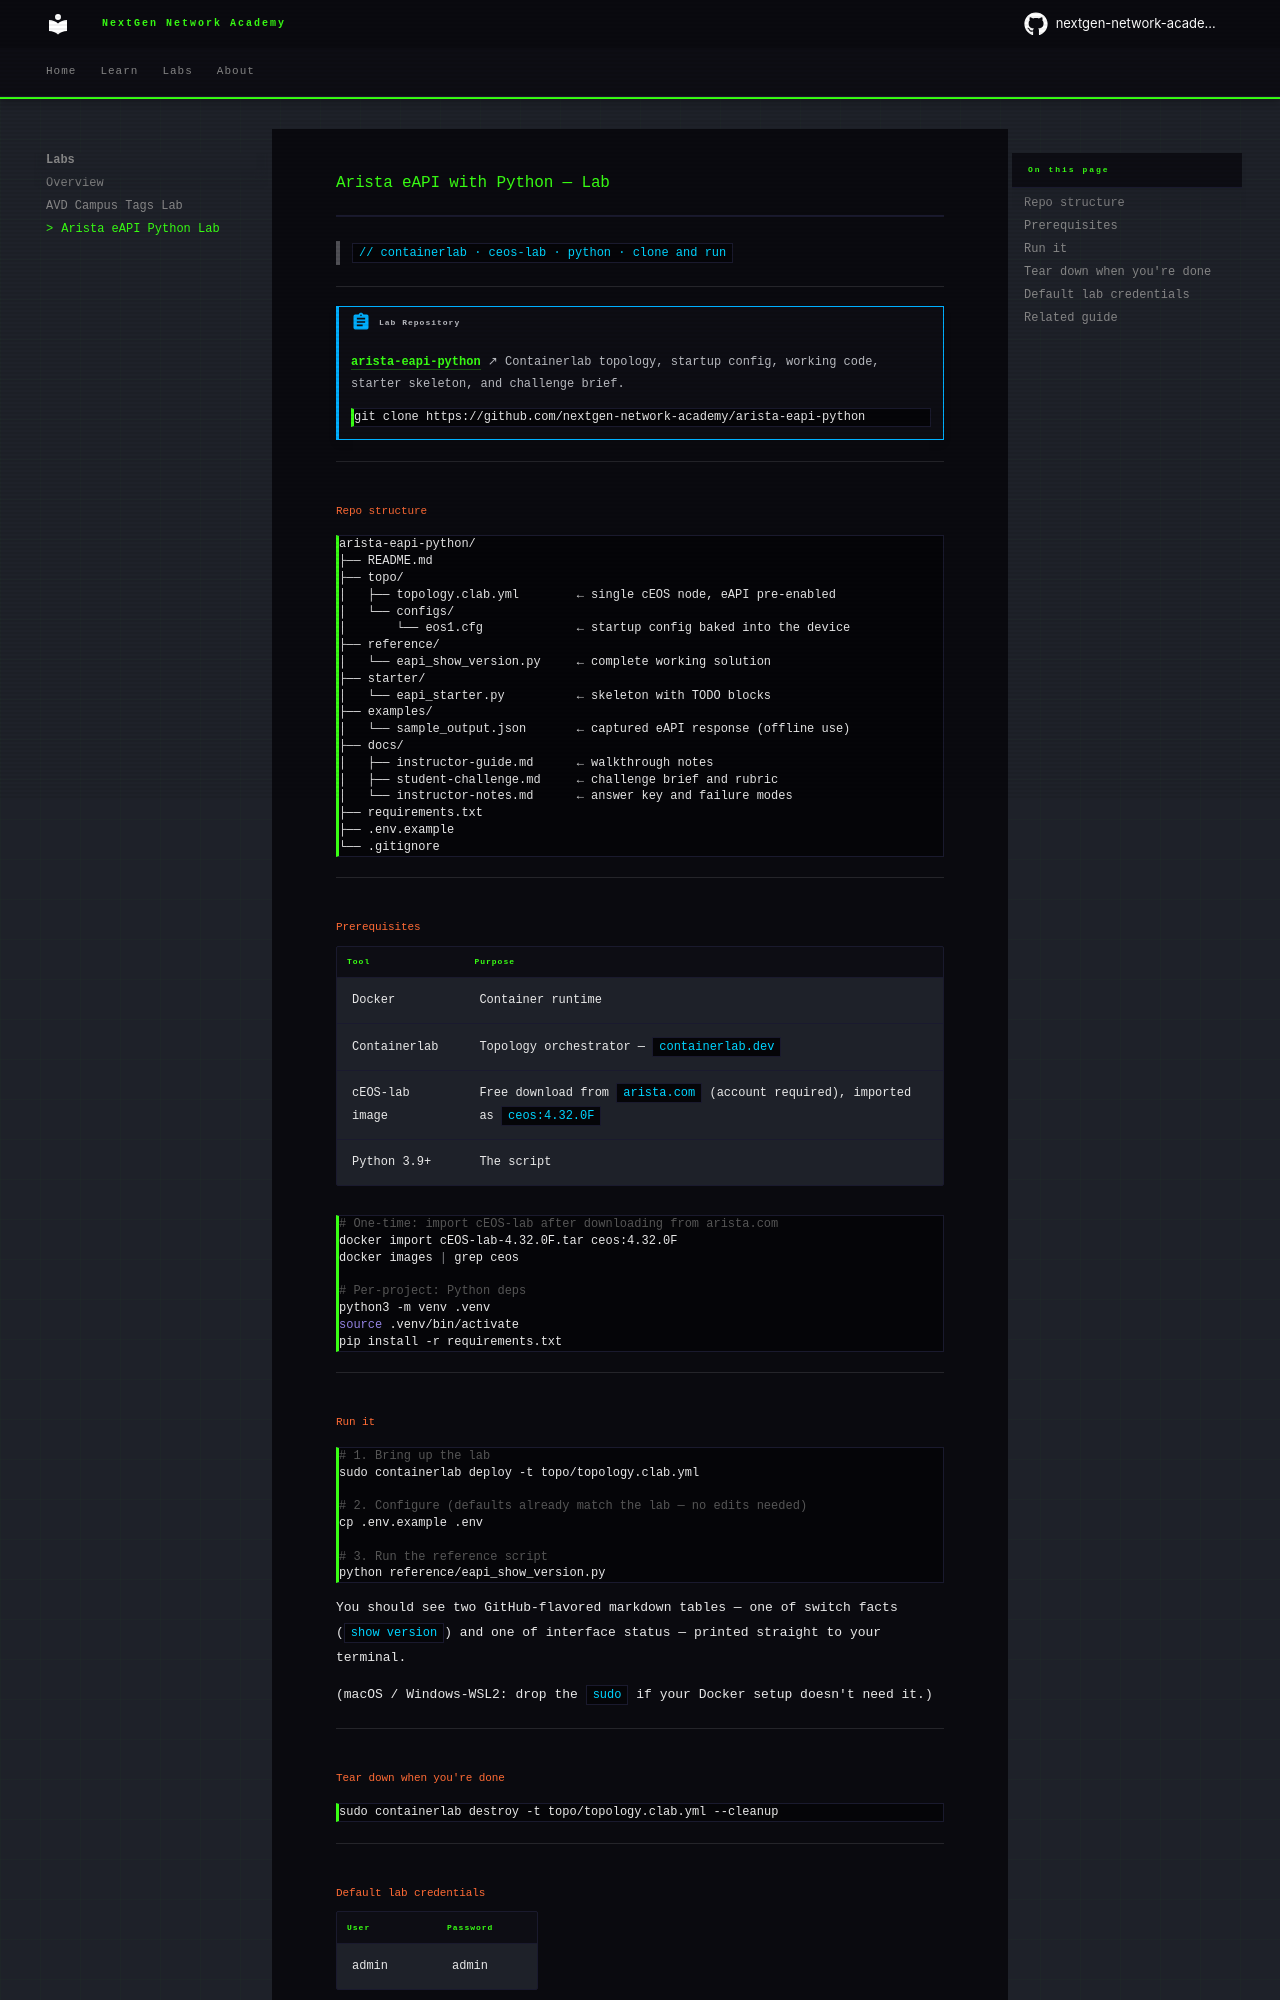

repository: nextgen-network-academy/ngna-content · page: labs/arista-eapi-python/index.html · generator: mkdocs

# Arista eAPI with Python — Lab

> `// containerlab · ceos-lab · python · clone and run`

---

!!! abstract "Lab Repository"
    **[arista-eapi-python](https://github.com/nextgen-network-academy/arista-eapi-python)** ↗
    Containerlab topology, startup config, working code, starter skeleton, and challenge brief.

    ```bash
    git clone https://github.com/nextgen-network-academy/arista-eapi-python
    ```

---

## Repo structure

```
arista-eapi-python/
├── README.md
├── topo/
│   ├── topology.clab.yml        ← single cEOS node, eAPI pre-enabled
│   └── configs/
│       └── eos1.cfg             ← startup config baked into the device
├── reference/
│   └── eapi_show_version.py     ← complete working solution
├── starter/
│   └── eapi_starter.py          ← skeleton with TODO blocks
├── examples/
│   └── sample_output.json       ← captured eAPI response (offline use)
├── docs/
│   ├── instructor-guide.md      ← walkthrough notes
│   ├── student-challenge.md     ← challenge brief and rubric
│   └── instructor-notes.md      ← answer key and failure modes
├── requirements.txt
├── .env.example
└── .gitignore
```

---

## Prerequisites

| Tool | Purpose |
|---|---|
| Docker | Container runtime |
| Containerlab | Topology orchestrator — `containerlab.dev` |
| cEOS-lab image | Free download from `arista.com` (account required), imported as `ceos:4.32.0F` |
| Python 3.9+ | The script |

```bash
# One-time: import cEOS-lab after downloading from arista.com
docker import cEOS-lab-4.32.0F.tar ceos:4.32.0F
docker images | grep ceos

# Per-project: Python deps
python3 -m venv .venv
source .venv/bin/activate
pip install -r requirements.txt
```

---

## Run it

```bash
# 1. Bring up the lab
sudo containerlab deploy -t topo/topology.clab.yml

# 2. Configure (defaults already match the lab — no edits needed)
cp .env.example .env

# 3. Run the reference script
python reference/eapi_show_version.py
```

You should see two GitHub-flavored markdown tables — one of switch facts
(`show version`) and one of interface status — printed straight to your
terminal.

(macOS / Windows-WSL2: drop the `sudo` if your Docker setup doesn't need it.)

---
